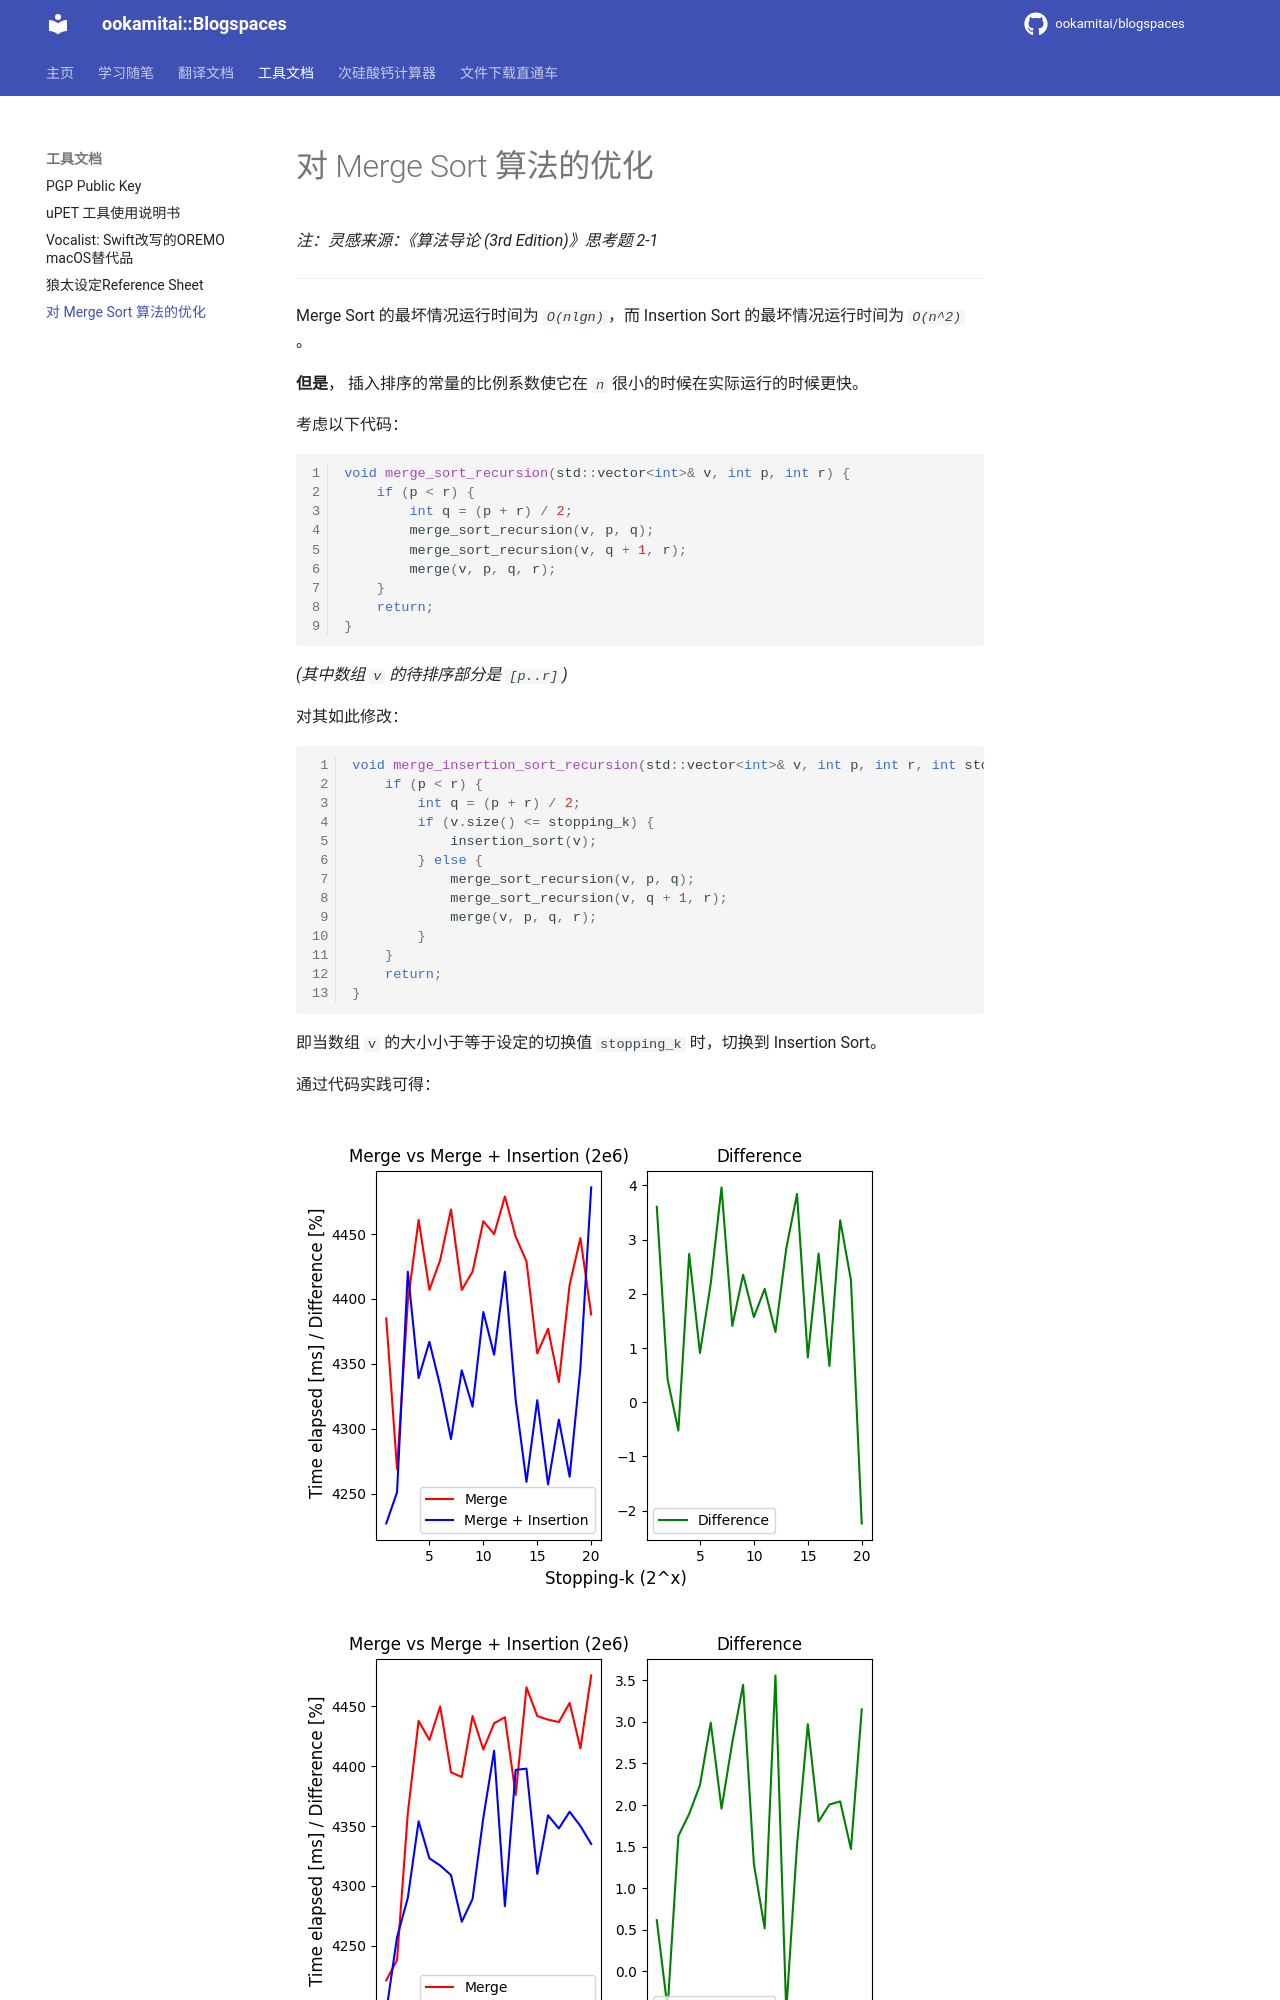

repository: ookamitai/blogspaces · page: docs/sort/sort/index.html · generator: mkdocs

# 对 Merge Sort 算法的优化

_注：灵感来源：《算法导论 (3rd Edition)》思考题 2-1_

---

Merge Sort 的最坏情况运行时间为 _`O(nlgn)`_，而 Insertion Sort 的最坏情况运行时间为 _`O(n^2)`_ 。

**但是**， 插入排序的常量的比例系数使它在 _`n`_ 很小的时候在实际运行的时候更快。

考虑以下代码：

``` C++
void merge_sort_recursion(std::vector<int>& v, int p, int r) {
    if (p < r) {
        int q = (p + r) / 2;
        merge_sort_recursion(v, p, q);
        merge_sort_recursion(v, q + 1, r);
        merge(v, p, q, r);
    }
    return;
}
```

_(其中数组 `v` 的待排序部分是 `[p..r]`)_

对其如此修改：

``` C++
void merge_insertion_sort_recursion(std::vector<int>& v, int p, int r, int stopping_k) {
    if (p < r) {
        int q = (p + r) / 2;
        if (v.size() <= stopping_k) {
            insertion_sort(v);
        } else {
            merge_sort_recursion(v, p, q);
            merge_sort_recursion(v, q + 1, r);
            merge(v, p, q, r);
        }
    }
    return;
}
```

即当数组 `v` 的大小小于等于设定的切换值 `stopping_k` 时，切换到 Insertion Sort。

通过代码实践可得：

![Fig1](images/Figure_1.png)
![Fig2](images/Figure_2.png)
![Fig3](images/Figure_3.png)

**但是，问题又来了——**

我们应该如何选择 `stopping_k` 呢？

_[to be continued...]_

附：大便参考代码

``` C++
// merge_insertion.cpp - A program to find the optimal k to switch to insertion sort
// Created on: May 11, 2024 18:54

#include <iostream>
#include <vector>
#include <string>
#include <cstdlib>
#include <ctime>
#include <chrono>

typedef std::vector<int> num_array;
